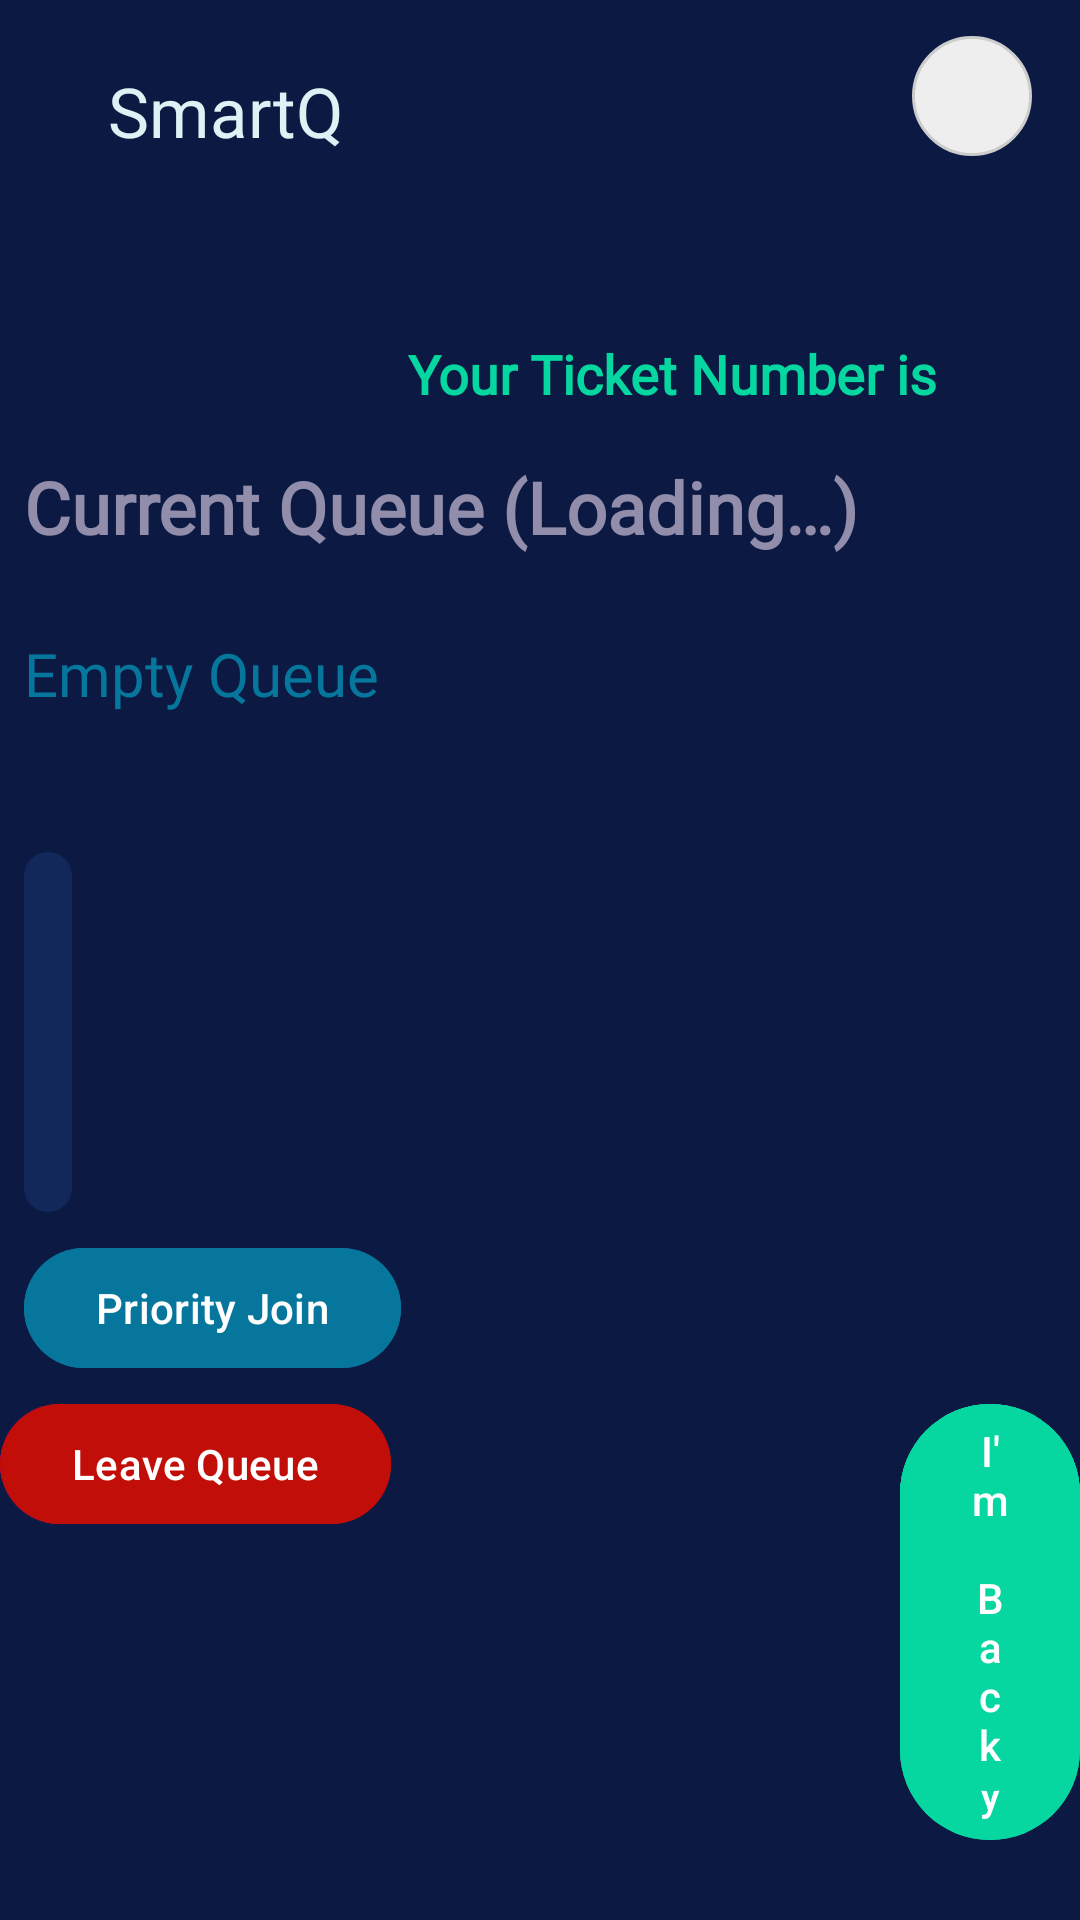

Reconstruct the res/layout file that produces this screen, plus the resources it refers to.
<!-- AndroidManifest.xml: application theme Theme.Hello -->
<!-- res/layout/activity_queue.xml -->
<?xml version="1.0" encoding="utf-8"?>
<androidx.constraintlayout.widget.ConstraintLayout xmlns:android="http://schemas.android.com/apk/res/android"
    xmlns:app="http://schemas.android.com/apk/res-auto"
    xmlns:tools="http://schemas.android.com/tools"
    android:id="@+id/main"
    android:layout_width="match_parent"
    android:layout_height="match_parent"
    android:background="@color/bg_blue"
    tools:context=".QueueActivity">

    <androidx.appcompat.widget.Toolbar
        android:id="@+id/toolbar"
        android:layout_width="match_parent"
        android:layout_height="?attr/actionBarSize"
        android:background="@color/bg_blue"
        app:layout_constraintTop_toTopOf="parent">

        <RelativeLayout
            android:layout_width="match_parent"
            android:layout_height="wrap_content"
            android:gravity="end"
            android:paddingEnd="16dp">

            <TextView
                android:layout_width="wrap_content"
                android:layout_height="wrap_content"
                android:layout_marginStart="20sp"
                android:layout_marginTop="10sp"
                android:fontFamily="@font/ananda"
                android:text="@string/app_name"
                android:textColor="@color/whiteblue"
                android:textSize="23sp" />

            <ImageView
                android:id="@+id/profileImage"
                android:layout_width="40dp"
                android:layout_height="40dp"
                android:layout_alignParentEnd="true"
                android:layout_centerVertical="true"
                android:background="@drawable/circle_other_user"
                android:scaleType="centerCrop" />

            <TextView
                android:id="@+id/profileInitial"
                android:layout_width="40dp"
                android:layout_height="40dp"
                android:layout_alignParentEnd="true"
                android:layout_centerVertical="true"
                android:background="@drawable/circle_other_user"
                android:gravity="center"
                android:textColor="@color/blue"
                android:textSize="18sp"
                android:visibility="gone" />
        </RelativeLayout>
    </androidx.appcompat.widget.Toolbar>

    <TextView
        android:id="@+id/GreetingTextView"
        android:layout_width="0dp"
        android:layout_height="wrap_content"
        android:layout_marginStart="8dp"
        android:layout_marginTop="16dp"
        android:layout_marginEnd="8dp"
        android:fontFamily="@font/merienda"
        android:textAlignment="center"
        android:textColor="@color/emerald"
        android:textSize="18sp"
        app:layout_constraintEnd_toEndOf="parent"
        app:layout_constraintStart_toStartOf="parent"
        app:layout_constraintTop_toBottomOf="@+id/toolbar"
        tools:text="@string/hello_join_queue" />

    <TextView
        android:id="@+id/ticketNumberTextView"
        android:layout_width="wrap_content"
        android:layout_height="wrap_content"
        android:layout_marginStart="136dp"
        android:layout_marginTop="8dp"
        android:fontFamily="@font/merienda"
        android:text="@string/ticket_number"
        android:textColor="@color/emerald"
        android:textSize="18sp"
        android:textStyle="bold"
        app:layout_constraintStart_toStartOf="parent"
        app:layout_constraintTop_toBottomOf="@+id/GreetingTextView" />

    <TextView
        android:id="@+id/TextView"
        android:layout_width="wrap_content"
        android:layout_height="wrap_content"
        android:layout_marginStart="8dp"
        android:layout_marginTop="16dp"
        android:fontFamily="@font/alcemodemo"
        android:text="@string/current_queue"
        android:textColor="@color/gray"
        android:textSize="24sp"
        android:textStyle="bold"
        app:layout_constraintStart_toStartOf="parent"
        app:layout_constraintTop_toBottomOf="@+id/ticketNumberTextView" />

    <TextView
        android:id="@+id/EmptyQueueTextView"
        android:layout_width="wrap_content"
        android:layout_height="wrap_content"
        android:layout_marginStart="8dp"
        android:layout_marginTop="26dp"
        android:fontFamily="@font/merienda"
        android:text="@string/empty_queue"
        android:textColor="@color/blue"
        android:textSize="20sp"
        app:layout_constraintStart_toStartOf="parent"
        app:layout_constraintTop_toBottomOf="@+id/TextView" />

    <HorizontalScrollView
        android:id="@+id/HorizontalScrollView"
        android:layout_width="0dp"
        android:layout_height="wrap_content"
        android:layout_marginStart="8dp"
        android:layout_marginTop="26dp"
        android:layout_marginEnd="8dp"
        app:layout_constraintEnd_toEndOf="parent"
        app:layout_constraintStart_toStartOf="parent"
        app:layout_constraintTop_toBottomOf="@+id/EmptyQueueTextView">

        <LinearLayout
            android:id="@+id/QueueContainer"
            android:layout_width="wrap_content"
            android:layout_height="120dp"
            android:background="@drawable/card_blue_corner"
            android:layout_marginTop="20dp"
            android:orientation="horizontal" />
    </HorizontalScrollView>
<RelativeLayout
    android:id="@+id/relabuttons"
    android:layout_width="match_parent"
    android:layout_height="wrap_content"
    app:layout_constraintTop_toBottomOf="@+id/HorizontalScrollView" >
    <Button
        android:id="@+id/JoinQueueButton"
        android:layout_width="wrap_content"
        android:layout_height="wrap_content"
        android:layout_marginTop="60dp"
        android:text="@string/join_queue"
        />

    <Button
        android:id="@+id/LeaveQueueButton"
        android:layout_width="wrap_content"
        android:layout_height="wrap_content"
        android:layout_marginTop="60dp"
        android:backgroundTint="@color/violet"
        android:text="@string/leave_queue"
        />

    <Button
        android:id="@+id/PriorityJoinButton"
        android:layout_width="wrap_content"
        android:layout_height="wrap_content"
        android:layout_margin="8dp"
        android:backgroundTint="@color/blue"
        android:text="Priority Join"
        android:textColor="#FFFFFF" />
</RelativeLayout>
<RelativeLayout
    android:layout_width="match_parent"
    android:layout_height="wrap_content"
    android:layout_marginStart="300dp"
    app:layout_constraintTop_toBottomOf="@+id/HorizontalScrollView"
    android:id="@+id/relabuttons2">
    <Button
        android:id="@+id/StepAwayButton"
        android:layout_width="wrap_content"
        android:layout_height="wrap_content"
        android:layout_marginTop="60dp"
        android:backgroundTint="@color/emerald"
        android:text="@string/step_away"

        app:layout_constraintEnd_toEndOf="parent"
        app:layout_constraintStart_toStartOf="parent"
        />

    <Button
        android:id="@+id/ReturnButton"
        android:layout_width="wrap_content"
        android:layout_height="wrap_content"
        android:layout_marginTop="60dp"
        android:backgroundTint="@color/emerald"
        android:text="@string/im_back"
        app:layout_constraintEnd_toEndOf="parent"
        app:layout_constraintStart_toStartOf="parent"
        app:layout_constraintTop_toBottomOf="@+id/StepAwayButton" />
</RelativeLayout>
    <TextView
        android:id="@+id/WaitingTimeTextView"
        android:layout_width="wrap_content"
        android:layout_height="wrap_content"
        android:layout_marginStart="8dp"
        android:layout_marginTop="38dp"
        android:fontFamily="@font/alcemodemo"
        android:text="@string/estimated_waiting_time"
        android:textColor="@color/emerald"
        android:textSize="20sp"
        android:textStyle="bold"
        app:layout_constraintStart_toStartOf="parent"
        app:layout_constraintTop_toBottomOf="@+id/relabuttons2" />

    <com.airbnb.lottie.LottieAnimationView
        android:id="@+id/lLoading"
        android:layout_width="90dp"
        android:layout_height="90dp"
        android:layout_marginStart="150sp"
        android:layout_marginTop="60dp"
        app:layout_constraintStart_toStartOf="parent"
        app:layout_constraintTop_toBottomOf="@+id/WaitingTimeTextView"
        app:lottie_autoPlay="true"
        app:lottie_loop="true"
        app:lottie_rawRes="@raw/clock" />

    <com.google.android.material.bottomnavigation.BottomNavigationView
        android:id="@+id/bottom_navigation"
        android:layout_width="match_parent"
        android:layout_height="wrap_content"
        android:layout_alignParentBottom="true"
        android:layout_marginTop="150dp"
        android:background="@color/whiteblue"
        app:layout_constraintStart_toStartOf="parent"
        app:layout_constraintTop_toBottomOf="@+id/lLoading"
        app:menu="@menu/bottom_navv_menu" />
</androidx.constraintlayout.widget.ConstraintLayout>
<!-- resources referenced by this layout -->
<resources>
  <color name="bg_blue">#0c1a43</color>
  <color name="blue">#06769c</color>
  <color name="emerald">#06d6a0</color>
  <color name="gray">#928dab</color>
  <color name="violet">#c20e08</color>
  <color name="whiteblue">#dcf2f5</color>
  <!-- drawable card_blue_corner (drawable) -->
  <?xml version="1.0" encoding="utf-8"?>
  <shape xmlns:android="http://schemas.android.com/apk/res/android"
      android:shape="rectangle">
  
      <corners android:radius="16dp"/>  
  
      <solid android:color="@color/card_blue"/>  
  
      <padding android:left="8dp" android:top="8dp" android:right="8dp" android:bottom="8dp"/>
  </shape>
  <!-- drawable circle_other_user (drawable) -->
  <?xml version="1.0" encoding="utf-8"?>
  <shape xmlns:android="http://schemas.android.com/apk/res/android"
      android:shape="oval">
      <solid android:color="#EEEEEE" />
      <stroke android:width="1dp" android:color="#CCCCCC" />
  </shape>
  <string name="app_name">SmartQ</string>
  <string name="current_queue">Current Queue (Loading…)</string>
  <string name="empty_queue">Empty Queue</string>
  <string name="estimated_waiting_time">Estimated Waiting Time:</string>
  <string name="hello_join_queue">Hello, %1$s! You have joined the queue.</string>
  <string name="im_back">I\'m Back</string>
  <string name="join_queue">Join Queue</string>
  <string name="leave_queue">Leave Queue</string>
  <string name="step_away">Step Away</string>
  <string name="ticket_number">Your Ticket Number is</string>
  <style name="Theme.Hello" parent="Base.Theme.Hello" />
  <color name="card_blue">#12275a</color>
  <style name="Base.Theme.Hello" parent="Theme.Material3.DayNight.NoActionBar">
          <item name="colorPrimary">#6200EE</item>
          <item name="colorPrimaryVariant">#3700B3</item>
          <item name="colorOnPrimary">#FFFFFF</item>
          <item name="android:windowBackground">#FFFFFF</item>
          
          
      </style>
</resources>
